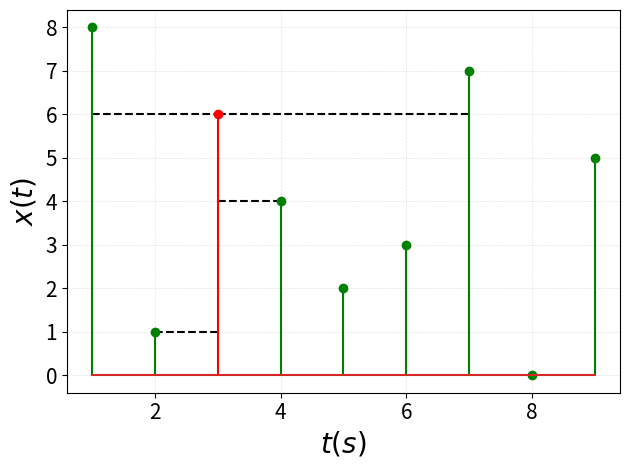

Write Python code to recreate this figure.
# -*- coding: utf-8 -*-
"""
Created on Tue Jun  7 16:46:22 2022

[redacted]
"""

import pandas as pd
import matplotlib.pyplot as plt
import numpy as np

t = np.linspace(1, 9,9)
t2= np.array([1,2,4, 5, 6, 7, 8, 9])
t1= np.array([3])
y2 = np.array([8,1,4,2,3,7,0,5])
y1 = np.array([6])

fig, ax = plt.subplots()

#linha1

t3 = np.array([1,3])
y3 = np.array([6,6])

plt.plot(t3,y3,'k--')


t4 = np.array([2,3])
y4 = np.array([1,1])

plt.plot(t4,y4,'k--')

t5 = np.array([3,4])
y5 = np.array([4,4])


plt.plot(t5,y5,'k--')


t6 = np.array([3,7])
y6 = np.array([6,6])


plt.plot(t6,y6,'k--')



plt.stem(t1, y1,'r', markerfmt='ro')
plt.stem(t2, y2,'g', markerfmt='go')


ax.tick_params(labelsize=15)
ax.set_ylabel(r'$x(t)$', fontsize=20)
ax.set_xlabel(r'$t(s)$', fontsize=20)
ax.grid(color="grey", linestyle="--", alpha=0.2,linewidth=0.5)

fig.tight_layout()

plt.savefig('visualhorizontal.png', dpi=300)

plt.show()